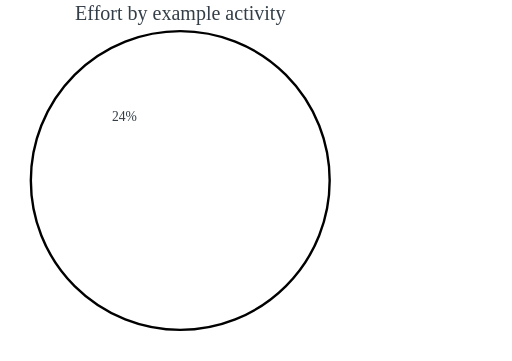
t = 0.00 s
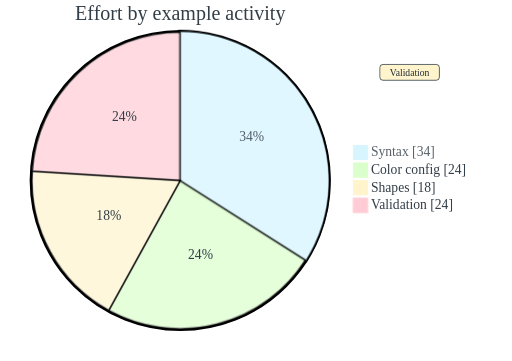
t = 2.00 s
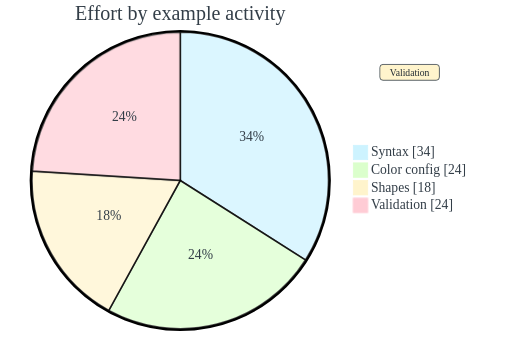
t = 3.00 s
t = 5.00 s: frame unchanged from t = 3.00 s, image omitted
t = 6.00 s: frame unchanged from t = 3.00 s, image omitted
t = 8.75 s: frame unchanged from t = 3.00 s, image omitted

The animated SVG that drew these frames (rendered in a browser with its animation timeline set to each time). Animation: 14 CSS @keyframes rules; frames cover the first 8.75 s, repeats indefinitely.

<?xml version='1.0' encoding='utf-8'?>
<svg xmlns="http://www.w3.org/2000/svg" id="my-svg" width="100%" viewBox="0 0 639.09375 450" style="max-width: 639.094px; background-color: white;" role="graphics-document document" aria-roledescription="pie" data-animated-mermaid="true" data-animation="directives" data-element-count="12" data-animation-directives="true" data-directive-total-ms="2320"><style>#my-svg{font-size:16px;fill:#333E48;}@keyframes edge-animation-frame{from{stroke-dashoffset:0;}}@keyframes dash{to{stroke-dashoffset:0;}}#my-svg .edge-animation-slow{stroke-dasharray:9,5!important;stroke-dashoffset:900;animation:dash 50s linear infinite;stroke-linecap:round;}#my-svg .edge-animation-fast{stroke-dasharray:9,5!important;stroke-dashoffset:900;animation:dash 20s linear infinite;stroke-linecap:round;}#my-svg .error-icon{fill:hsl(220.5882352941, 100%, 98.3333333333%);}#my-svg .error-text{fill:rgb(8.5000000002, 5.7500000001, 0);stroke:rgb(8.5000000002, 5.7500000001, 0);}#my-svg .edge-thickness-normal{stroke-width:1px;}#my-svg .edge-thickness-thick{stroke-width:3.5px;}#my-svg .edge-pattern-solid{stroke-dasharray:0;}#my-svg .edge-thickness-invisible{stroke-width:0;fill:none;}#my-svg .edge-pattern-dashed{stroke-dasharray:3;}#my-svg .edge-pattern-dotted{stroke-dasharray:2;}#my-svg .marker{fill:#0b0b0b;stroke:#0b0b0b;}#my-svg .marker.cross{stroke:#0b0b0b;}#my-svg svg{font-size:16px;}#my-svg p{margin:0;}#my-svg .pieCircle{stroke:black;stroke-width:2px;opacity:0.7;}#my-svg .pieOuterCircle{stroke:black;stroke-width:3px;fill:none;}#my-svg .pieTitleText{text-anchor:middle;font-size:25px;fill:#333E48;}#my-svg .slice{fill:#333E48;font-size:17px;}#my-svg .legend text{fill:#333E48;font-size:17px;}#my-svg .node .neo-node{stroke:hsl(40.5882352941, 60%, 83.3333333333%);}#my-svg [data-look="neo"].node rect,#my-svg [data-look="neo"].cluster rect,#my-svg [data-look="neo"].node polygon{stroke:url(#my-svg-gradient);filter:drop-shadow( 1px 2px 2px rgba(185,185,185,1));}#my-svg [data-look="neo"].node path{stroke:url(#my-svg-gradient);stroke-width:1px;}#my-svg [data-look="neo"].node .outer-path{filter:drop-shadow( 1px 2px 2px rgba(185,185,185,1));}#my-svg [data-look="neo"].node .neo-line path{stroke:hsl(40.5882352941, 60%, 83.3333333333%);filter:none;}#my-svg [data-look="neo"].node circle{stroke:url(#my-svg-gradient);filter:drop-shadow( 1px 2px 2px rgba(185,185,185,1));}#my-svg [data-look="neo"].node circle .state-start{fill:#000000;}#my-svg [data-look="neo"].icon-shape .icon{fill:url(#my-svg-gradient);filter:drop-shadow( 1px 2px 2px rgba(185,185,185,1));}#my-svg [data-look="neo"].icon-shape .icon-neo path{stroke:url(#my-svg-gradient);filter:drop-shadow( 1px 2px 2px rgba(185,185,185,1));}#my-svg :root{--mermaid-font-family:"trebuchet ms",verdana,arial,sans-serif;}</style><style id="animated-mermaid-style" type="text/css">
.am-step {
  animation-delay: var(--am-delay, 0ms);
  animation-duration: var(--am-duration, 650ms);
  animation-fill-mode: backwards;
  animation-timing-function: var(--am-easing, cubic-bezier(.2, .8, .2, 1));
  transform-box: fill-box;
  transform-origin: center;
}
.am-effect-fade { animation-name: am-fade; }
.am-effect-pop { animation-name: am-pop; }
.am-effect-slide-up { animation-name: am-slide-up; }
.am-effect-slide-left { animation-name: am-slide-left; }
.am-effect-zoom { animation-name: am-zoom; }
.am-effect-draw { animation-name: am-draw; }
.am-effect-radial-arrow,
.am-effect-grow-arrow {
  animation-name: am-grow-arrow;
  animation-timing-function: cubic-bezier(.16, .84, .28, 1);
  stroke-linecap: round;
  stroke-linejoin: round;
}
.am-effect-radial-arrow { animation-name: am-radial-arrow; }
@keyframes am-fade {
  from { opacity: 0; }
  to { opacity: 1; }
}
@keyframes am-pop {
  0% { opacity: 0; transform: scale(.92); }
  70% { opacity: 1; transform: scale(1.025); }
  100% { opacity: 1; transform: none; }
}
@keyframes am-slide-up {
  from { opacity: 0; transform: translateY(14px); }
  to { opacity: 1; transform: none; }
}
@keyframes am-slide-left {
  from { opacity: 0; transform: translateX(18px); }
  to { opacity: 1; transform: none; }
}
@keyframes am-zoom {
  from { opacity: 0; transform: scale(.86); }
  to { opacity: 1; transform: none; }
}
@keyframes am-draw {
  from {
    opacity: 0;
    stroke-dasharray: var(--am-draw-distance, 10000);
    stroke-dashoffset: var(--am-draw-distance, 10000);
  }
  12% { opacity: 1; }
  to {
    opacity: 1;
    stroke-dasharray: var(--am-draw-distance, 10000);
    stroke-dashoffset: 0;
  }
}
@keyframes am-grow-arrow {
  0% {
    opacity: 0;
    marker-start: none;
    marker-mid: none;
    marker-end: none;
    stroke-dasharray: var(--am-draw-distance, 10000);
    stroke-dashoffset: var(--am-draw-distance, 10000);
  }
  8% {
    opacity: 1;
    marker-start: var(--am-marker-start, none);
    marker-mid: var(--am-marker-mid, none);
    marker-end: var(--am-marker-end, none);
  }
  34% {
    marker-start: var(--am-marker-start, none);
    marker-mid: var(--am-marker-mid, none);
    marker-end: var(--am-marker-end, none);
    stroke-dasharray: var(--am-draw-distance, 10000);
    stroke-dashoffset: var(--am-grow-distance-a, 6600);
  }
  62% {
    marker-start: var(--am-marker-start, none);
    marker-mid: var(--am-marker-mid, none);
    marker-end: var(--am-marker-end, none);
    stroke-dashoffset: var(--am-grow-distance-b, 2400);
  }
  84% {
    marker-start: var(--am-marker-start, none);
    marker-mid: var(--am-marker-mid, none);
    marker-end: var(--am-marker-end, none);
    stroke-dashoffset: var(--am-grow-distance-c, 360);
  }
  100% {
    opacity: 1;
    marker-start: var(--am-marker-start, none);
    marker-mid: var(--am-marker-mid, none);
    marker-end: var(--am-marker-end, none);
    stroke-dasharray: var(--am-draw-distance, 10000);
    stroke-dashoffset: 0;
  }
}
@keyframes am-radial-arrow {
  0% {
    opacity: 0;
    marker-start: none;
    marker-mid: none;
    marker-end: none;
    stroke-dasharray: 1;
    stroke-dashoffset: 1;
  }
  10% {
    opacity: 1;
    marker-start: var(--am-marker-start, none);
    marker-mid: var(--am-marker-mid, none);
    marker-end: var(--am-marker-end, none);
  }
  38% {
    marker-start: var(--am-marker-start, none);
    marker-mid: var(--am-marker-mid, none);
    marker-end: var(--am-marker-end, none);
    stroke-dasharray: 1;
    stroke-dashoffset: .66;
  }
  66% {
    marker-start: var(--am-marker-start, none);
    marker-mid: var(--am-marker-mid, none);
    marker-end: var(--am-marker-end, none);
    stroke-dashoffset: .24;
  }
  86% {
    marker-start: var(--am-marker-start, none);
    marker-mid: var(--am-marker-mid, none);
    marker-end: var(--am-marker-end, none);
    stroke-dashoffset: .05;
  }
  100% {
    opacity: 1;
    marker-start: var(--am-marker-start, none);
    marker-mid: var(--am-marker-mid, none);
    marker-end: var(--am-marker-end, none);
    stroke-dasharray: 1;
    stroke-dashoffset: 0;
  }
}
@media (prefers-reduced-motion: reduce) {
  .am-step {
    animation: none !important;
    opacity: initial !important;
    transform: none !important;
    stroke-dasharray: initial !important;
    stroke-dashoffset: initial !important;
  }
}
</style><g /><g transform="translate(225,225)"><circle cx="0" cy="0" r="186.5" class="pieOuterCircle" /><g class="am-wrapper am-step am-role-node am-effect-pop" style="--am-delay: 1870.000ms; --am-duration: 450.000ms; --am-easing: cubic-bezier(.2, .8, .2, 1); --am-draw-distance: 10000.0;" data-am-branch="0"><path d="M0,-185A185,185,0,0,1,156.201,99.128L0,0Z" fill="#cdf3ff" class="pieCircle" /></g><g class="am-wrapper am-step am-role-node am-effect-pop" style="--am-delay: 450.000ms; --am-duration: 450.000ms; --am-easing: cubic-bezier(.2, .8, .2, 1); --am-draw-distance: 10000.0;" data-am-branch="1"><path d="M156.201,99.128A185,185,0,0,1,-89.124,162.117L0,0Z" fill="#dbffcc" class="pieCircle" /></g><g class="am-wrapper am-step am-role-node am-effect-pop" style="--am-delay: 0.000ms; --am-duration: 450.000ms; --am-easing: cubic-bezier(.2, .8, .2, 1); --am-draw-distance: 10000.0;" data-am-branch="2"><path d="M-89.124,162.117A185,185,0,0,1,-184.635,-11.616L0,0Z" fill="#fff4cc" class="pieCircle" /></g><g class="am-wrapper am-step am-role-node am-effect-pop" style="--am-delay: 900.000ms; --am-duration: 450.000ms; --am-easing: cubic-bezier(.2, .8, .2, 1); --am-draw-distance: 10000.0;" data-am-branch="3"><path d="M-184.635,-11.616A185,185,0,0,1,0,-185L0,0Z" fill="#ffccd5" class="pieCircle am-directive-pulse-3-0" style="animation: am-directive-pulse-kf-3-0 360.000ms cubic-bezier(.2, .8, .2, 1) 1350.000ms 1;" /></g><text transform="translate(89.16420469446314,-49.018436339849515)" class="slice am-step am-role-label am-effect-fade" style="--am-delay: 1870.000ms; --am-duration: 450.000ms; --am-easing: cubic-bezier(.2, .8, .2, 1); --am-draw-distance: 10000.0; text-anchor: middle;" data-am-branch="0">34%</text><text transform="translate(25.30419601902393,98.55333664483824)" class="slice am-step am-role-label am-effect-fade" style="--am-delay: 450.000ms; --am-duration: 450.000ms; --am-easing: cubic-bezier(.2, .8, .2, 1); --am-draw-distance: 10000.0; text-anchor: middle;" data-am-branch="1">24%</text><text transform="translate(-89.16420469446318,49.01843633984945)" class="slice am-step am-role-label am-effect-fade" style="--am-delay: 0.000ms; --am-duration: 450.000ms; --am-easing: cubic-bezier(.2, .8, .2, 1); --am-draw-distance: 10000.0; text-anchor: middle;" data-am-branch="2">18%</text><text transform="translate(-69.65266802824404,-74.17255784012868)" class="slice am-directive-pulse-3-1 am-step am-role-label am-effect-fade" style="--am-delay: 900.000ms; --am-duration: 450.000ms; --am-easing: cubic-bezier(.2, .8, .2, 1); --am-draw-distance: 10000.0; animation: am-directive-pulse-kf-3-1 360.000ms cubic-bezier(.2, .8, .2, 1) 1350.000ms 1; text-anchor: middle;" data-am-branch="3">24%</text><text x="0" y="-200" class="pieTitleText">Effort by example activity</text><g class="legend am-step am-role-label am-effect-fade" transform="translate(216,-44)" style="--am-delay: 1870.000ms; --am-duration: 450.000ms; --am-easing: cubic-bezier(.2, .8, .2, 1); --am-draw-distance: 10000.0;" data-am-branch="0"><rect width="18" height="18" style="fill: rgb(205, 243, 255); stroke: rgb(205, 243, 255);" /><text x="22" y="14">Syntax [34]</text></g><g class="legend am-step am-role-label am-effect-fade" transform="translate(216,-22)" style="--am-delay: 450.000ms; --am-duration: 450.000ms; --am-easing: cubic-bezier(.2, .8, .2, 1); --am-draw-distance: 10000.0;" data-am-branch="1"><rect width="18" height="18" style="fill: rgb(219, 255, 204); stroke: rgb(219, 255, 204);" /><text x="22" y="14">Color config [24]</text></g><g class="legend am-step am-role-label am-effect-fade" transform="translate(216,0)" style="--am-delay: 0.000ms; --am-duration: 450.000ms; --am-easing: cubic-bezier(.2, .8, .2, 1); --am-draw-distance: 10000.0;" data-am-branch="2"><rect width="18" height="18" style="fill: rgb(255, 244, 204); stroke: rgb(255, 244, 204);" /><text x="22" y="14">Shapes [18]</text></g><g class="legend am-step am-role-label am-effect-fade" transform="translate(216,22)" style="--am-delay: 900.000ms; --am-duration: 450.000ms; --am-easing: cubic-bezier(.2, .8, .2, 1); --am-draw-distance: 10000.0;" data-am-branch="3"><rect width="18" height="18" style="animation: am-directive-pulse-kf-3-2 360.000ms cubic-bezier(.2, .8, .2, 1) 1350.000ms 1; fill: rgb(255, 204, 213); stroke: rgb(255, 204, 213);" class="am-directive-pulse-3-2" /><text x="22" y="14" class="am-directive-pulse-3-2" style="animation: am-directive-pulse-kf-3-2 360.000ms cubic-bezier(.2, .8, .2, 1) 1350.000ms 1;">Validation [24]</text></g></g><g id="am-directive-overlays" class="am-directive-overlays"><g id="am-mark-note" class="am-directive-mark am-directive-mark-label am-directive-mark-show-4" transform="translate(511.275 90.000)" style="animation: am-directive-mark-show-4-kf 260.000ms cubic-bezier(.2, .8, .2, 1) 1710.000ms forwards; opacity: 0;" data-padding="5.400"><rect x="-37.200" y="-9.900" width="74.400" height="19.800" rx="4" fill="#fff4cc" stroke="#333E48" /><text x="0" y="4.080" font-size="12.000" text-anchor="middle" fill="#1f2933">Validation</text></g></g><style id="animated-mermaid-directives-style" type="text/css">
.am-directive-overlays {
  pointer-events: none;
}
.am-directive-mark {
  transform-box: view-box;
  transform-origin: 0 0;
}
@media (prefers-reduced-motion: reduce) {
  [class*="am-directive-move-"],
  [class*="am-directive-color-"],
  [class*="am-directive-pulse-"],
  [class*="am-directive-hide-"] {
    animation-duration: 1ms !important;
    animation-delay: 0ms !important;
  }
}

.am-directive-pulse-3-0 {
  transform-box: fill-box;
  transform-origin: center;
}
@keyframes am-directive-pulse-kf-3-0 {
  0%, 100% { transform: none; }
  50% { transform: scale(1.060); stroke: #333E48; }
}

.am-directive-pulse-3-1 {
  transform-box: fill-box;
  transform-origin: center;
}
@keyframes am-directive-pulse-kf-3-1 {
  0%, 100% { transform: none; }
  50% { transform: scale(1.060); stroke: #333E48; }
}

.am-directive-pulse-3-2 {
  transform-box: fill-box;
  transform-origin: center;
}
@keyframes am-directive-pulse-kf-3-2 {
  0%, 100% { transform: none; }
  50% { transform: scale(1.060); stroke: #333E48; }
}

.am-directive-mark-show-4 {
  transform-box: view-box;
  transform-origin: 0 0;
}
@keyframes am-directive-mark-show-4-kf {
  0% { opacity: 0; } 70% { opacity: 1; } 100% { opacity: 1; }
}
</style></svg>
